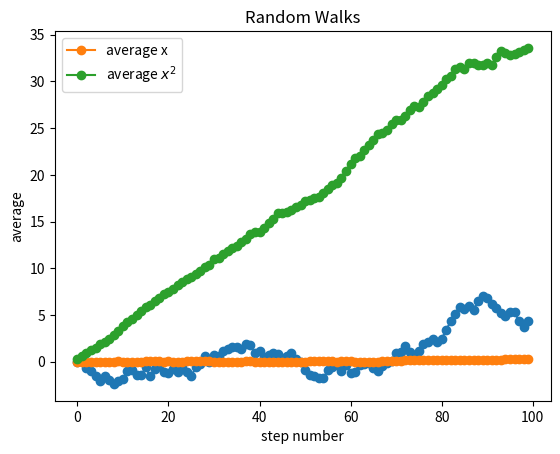
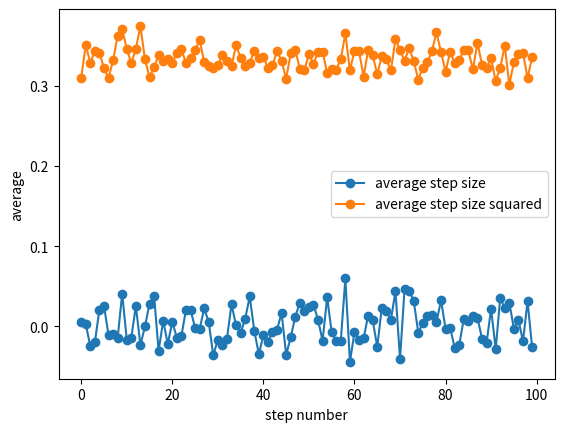

Write Python code to recreate these figures, in order.
import random as rd
import matplotlib.pyplot as plt
import numpy as np

nsteps=100
p=0.5
nwalkers=500

print("First let's draw the random walks of 4 walkers.")
plt.figure(1)
for j in range(1):
    x=0
    xvals=[]
    for i in range(nsteps):
        xvals.append(x)
        stepsize=rd.uniform(-1,1)
        x += stepsize
        #print(x,stepsize)
    plt.plot(xvals,marker="o")


plt.xlabel("step number")
plt.ylabel("x")
plt.title("Random Walks")

plt.show()

plt.figure(2)
print("Now let's consider the average value of x and x^2 at each step for 500 walkers.")
xav=np.zeros(nsteps)
x2av=np.zeros(nsteps)
stepav=np.zeros(nsteps)
step2av=np.zeros(nsteps)
for j in range(nwalkers):
    x=0
    for i in range(nsteps):
        xvals.append(x)
        stepsize=rd.uniform(-1,1)
        x += stepsize
        xav[i]+=x/nwalkers
        x2av[i] += x**2/nwalkers
        stepav[i] += stepsize/nwalkers
        step2av[i] += stepsize**2/nwalkers

plt.figure(1)        
plt.plot(xav,marker="o",label="average x")
plt.plot(x2av,marker="o",label="average $x^2$")
plt.xlabel("step number")
plt.ylabel("average")
plt.legend()

plt.figure(2)
plt.plot(stepav,marker="o",label="average step size")
plt.plot(step2av,marker="o",label="average step size squared")
plt.xlabel("step number")
plt.ylabel("average")
plt.legend()
plt.show()
